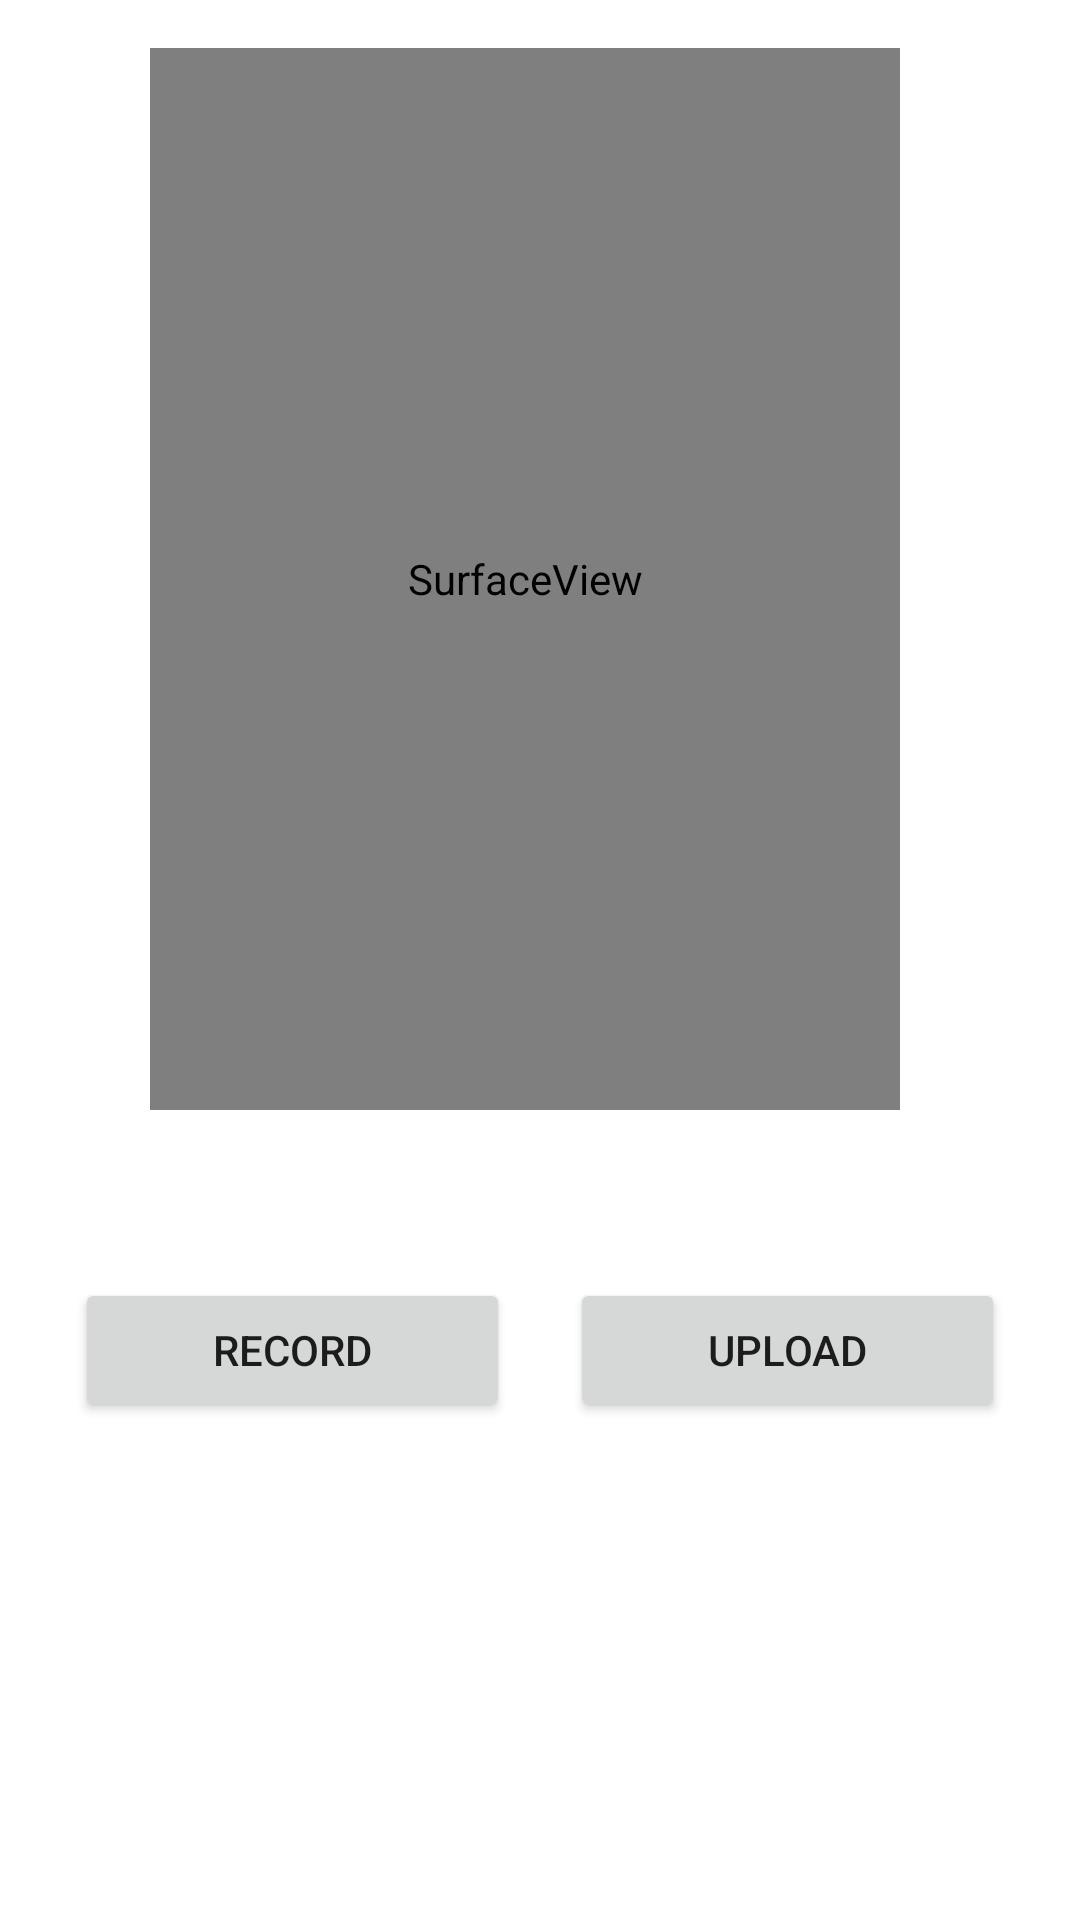

Layout XML and referenced resources for this Android screen:
<!-- AndroidManifest.xml: application theme Theme.SmartHomeGestureControl -->
<!-- res/layout/activity_practice_gesture.xml -->
<?xml version="1.0" encoding="utf-8"?>
<LinearLayout xmlns:android="http://schemas.android.com/apk/res/android"
    android:layout_width="match_parent"
    android:layout_height="match_parent"
    android:orientation="vertical">

    <SurfaceView
        android:id="@+id/camera_surface_view"
        android:layout_width="match_parent"
        android:layout_height="213dp"
        android:layout_marginStart="50dp"
        android:layout_marginTop="16dp"
        android:layout_marginEnd="60dp"
        android:layout_marginBottom="31dp"
        android:layout_weight="1" />

    <LinearLayout
        android:layout_width="match_parent"
        android:layout_height="wrap_content"
        android:layout_margin="15dp"
        android:layout_weight="1"
        android:orientation="horizontal">

        <Button
            android:id="@+id/btnRecord"
            android:layout_width="match_parent"
            android:layout_height="wrap_content"
            android:layout_margin="10dp"
            android:layout_weight="2"
            android:onClick="startRecording"
            android:text="Record" />

        <Button
            android:id="@+id/btnUpload"
            android:layout_width="match_parent"
            android:layout_height="wrap_content"
            android:layout_margin="10dp"
            android:layout_weight="2"
            android:text="Upload" />
    </LinearLayout>
</LinearLayout>
<!-- resources referenced by this layout -->
<resources>
  <style name="Theme.SmartHomeGestureControl" parent="Theme.MaterialComponents.DayNight.DarkActionBar">
          
          <item name="colorPrimary">@color/purple_500</item>
          <item name="colorPrimaryVariant">@color/purple_700</item>
          <item name="colorOnPrimary">@color/white</item>
          
          <item name="colorSecondary">@color/teal_200</item>
          <item name="colorSecondaryVariant">@color/teal_700</item>
          <item name="colorOnSecondary">@color/black</item>
          
          <item name="android:statusBarColor" tools:targetApi="l">?attr/colorPrimaryVariant</item>
          
      </style>
  <!-- not gathered from this repository: default colours our renderer supplied (Android Studio template values) -->
  <color name="purple_500">#FF6200EE</color>
  <color name="purple_700">#FF3700B3</color>
  <color name="teal_200">#FF03DAC5</color>
  <color name="teal_700">#FF018786</color>
  <color name="black">#FF000000</color>
  <color name="white">#FFFFFFFF</color>
</resources>
